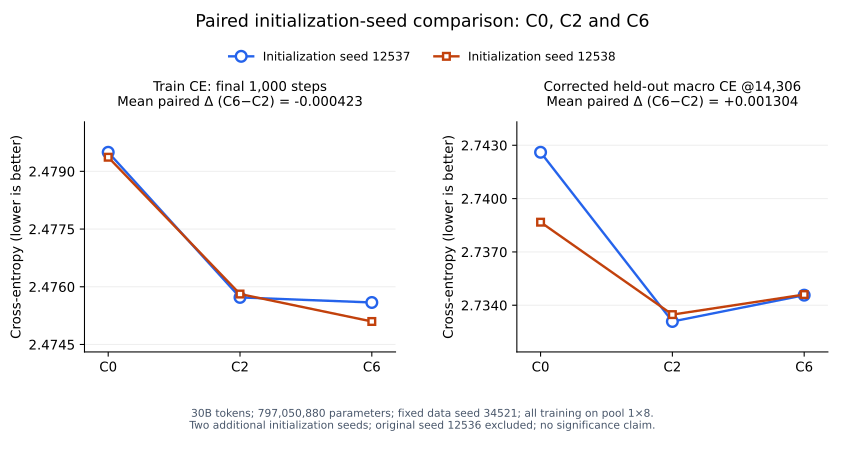

Data behind this chart, as committed beside it:
case, config, init_seed, data_seed, num_params, tail1000_train_ce, corrected_final_macro_ce, source_job_id
c0s2, C0, 12537, 34521, 797050880, 2.479, 2.743, mose-r512-c0s2-r1-p1-1x8-pool-1006-2106-…
c2s2, C2, 12537, 34521, 797050880, 2.476, 2.733, mose-r512-c2s2-r1-p1-1x8-pool-1006-2338-…
c6s2, C6, 12537, 34521, 797050880, 2.476, 2.735, mose-r512-c6s2-r1-p1-1x8-pool-1006-2107-…
c0s3, C0, 12538, 34521, 797050880, 2.479, 2.739, mose-r512-c0s3-r1-p1-1x8-pool-1006-2107-…
c2s3, C2, 12538, 34521, 797050880, 2.476, 2.733, mose-r512-c2s3-r1-p1-1x8-pool-1006-2338-…
c6s3, C6, 12538, 34521, 797050880, 2.475, 2.735, mose-r512-c6s3-r1-p1-1x8-pool-1006-2108-…
